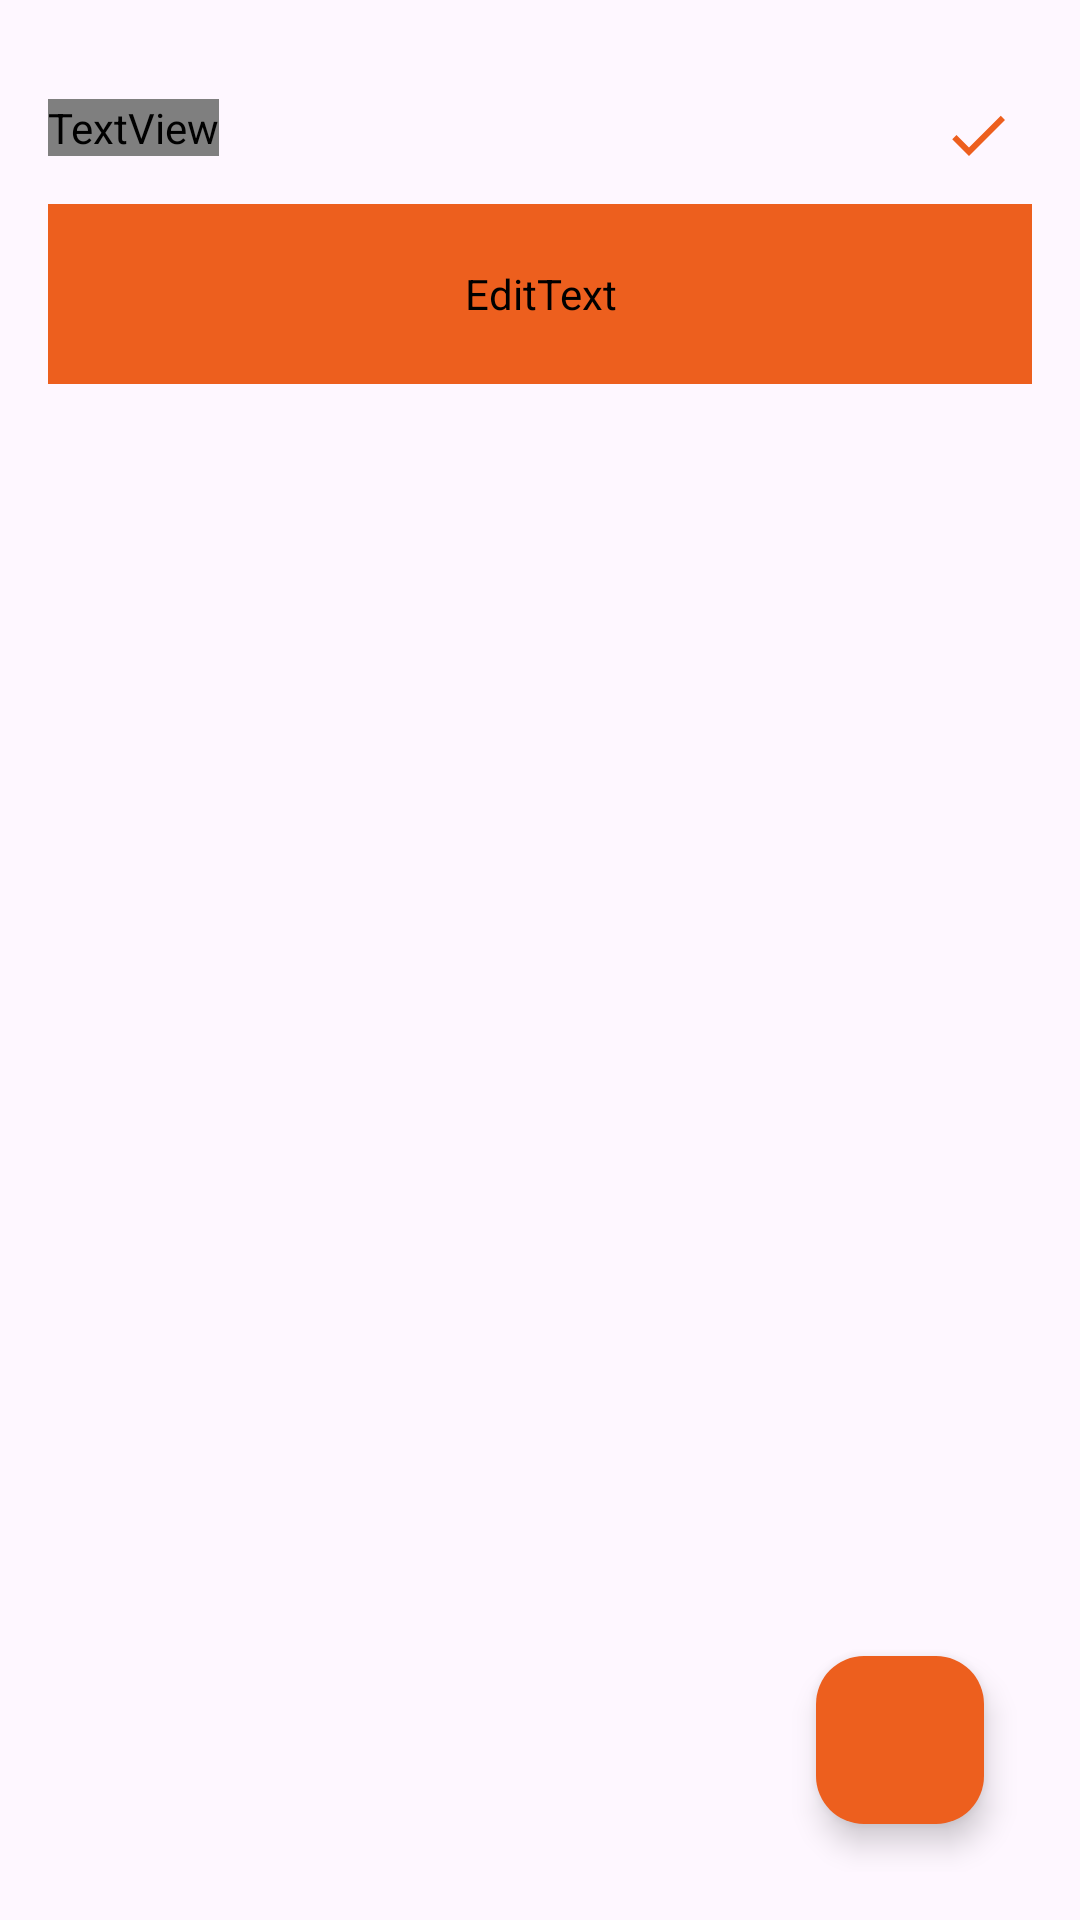

Android layout source for this screen:
<!-- AndroidManifest.xml: application theme Theme.SimpleNote -->
<!-- res/layout/activity_add_checklist.xml -->
<?xml version="1.0" encoding="utf-8"?>
<RelativeLayout
    xmlns:android="http://schemas.android.com/apk/res/android"
    xmlns:app="http://schemas.android.com/apk/res-auto"
    xmlns:tools="http://schemas.android.com/tools"
    android:id="@+id/AddChecklistActivity"
    android:layout_width="match_parent"
    android:layout_height="match_parent"
    android:orientation="vertical"
    android:padding="16dp"
    tools:context=".AddChecklistActivity">

    <TextView
        android:id="@+id/addChecklistHeading"
        android:layout_width="wrap_content"
        android:layout_height="wrap_content"
        android:layout_alignParentTop="true"
        android:layout_marginTop="17dp"
        android:fontFamily="@font/poppins"
        android:text="@string/Edit_checklist"
        android:textColor="@color/orange"
        android:textSize="24sp" />

    <ImageView
        android:id="@+id/saveChecklistButton"
        android:layout_width="wrap_content"
        android:layout_height="wrap_content"
        app:srcCompat="@drawable/ic_check"
        android:layout_alignParentEnd="true"
        android:layout_alignTop="@id/addChecklistHeading"
        android:layout_marginEnd="6dp"
        android:contentDescription="@string/CheckImageContentDescriptionNote"/>

    <EditText
        android:id="@+id/titleChecklistEditText"
        android:layout_width="match_parent"
        android:layout_height="60dp"
        android:hint="@string/EnterNoteTitle"
        android:padding="12dp"
        android:textSize="20sp"
        android:layout_below="@id/addChecklistHeading"
        android:layout_marginTop="16dp"
        android:maxLines="1"
        android:fontFamily="@font/poppins"
        android:inputType="text"
        android:importantForAutofill="no"
        android:backgroundTint="@color/orange"/>

    <androidx.recyclerview.widget.RecyclerView
        android:id="@+id/addChecklistRecycleView"
        android:layout_width="match_parent"
        android:layout_height="match_parent"
        android:layout_below="@id/titleChecklistEditText"
        android:layout_marginTop="10dp"
        android:padding="12dp"/>

    <com.google.android.material.floatingactionbutton.FloatingActionButton
        android:id="@+id/addChecklistItemButton"
        android:layout_width="wrap_content"
        android:layout_height="wrap_content"
        android:layout_alignParentBottom="true"
        android:layout_alignParentEnd="true"
        android:layout_margin="16dp"
        android:src="@drawable/ic_add"
        android:backgroundTint="@color/orange"
        android:contentDescription="@string/AddChecklistItemButton"/>

</RelativeLayout>
<!-- resources referenced by this layout -->
<resources>
  <color name="orange">#ed5f1e</color>
  <!-- drawable ic_check (drawable) -->
  <vector
      xmlns:android="http://schemas.android.com/apk/res/android" android:height="24dp" android:tint="#ed5f1e" android:viewportHeight="24" android:viewportWidth="24" android:width="24dp">
        
      <path android:fillColor="@android:color/white" android:pathData="M9,16.17L4.83,12l-1.42,1.41L9,19 21,7l-1.41,-1.41z"/>
      
  </vector>
  <string name="AddChecklistItemButton">Add New Checklist Item</string>
  <string name="CheckImageContentDescriptionNote">Create New Note</string>
  <string name="Edit_checklist">Edit Checklist</string>
  <string name="EnterNoteTitle">Enter note title</string>
  <style name="Theme.SimpleNote" parent="Base.Theme.SimpleNote" />
  <style name="Base.Theme.SimpleNote" parent="Theme.Material3.DayNight.NoActionBar">
          
          <item name="colorPrimary">@color/orange</item>
          <item name="colorPrimaryVariant">@color/orange</item>
          <item name="android:statusBarColor">@color/orange</item>
      </style>
</resources>
